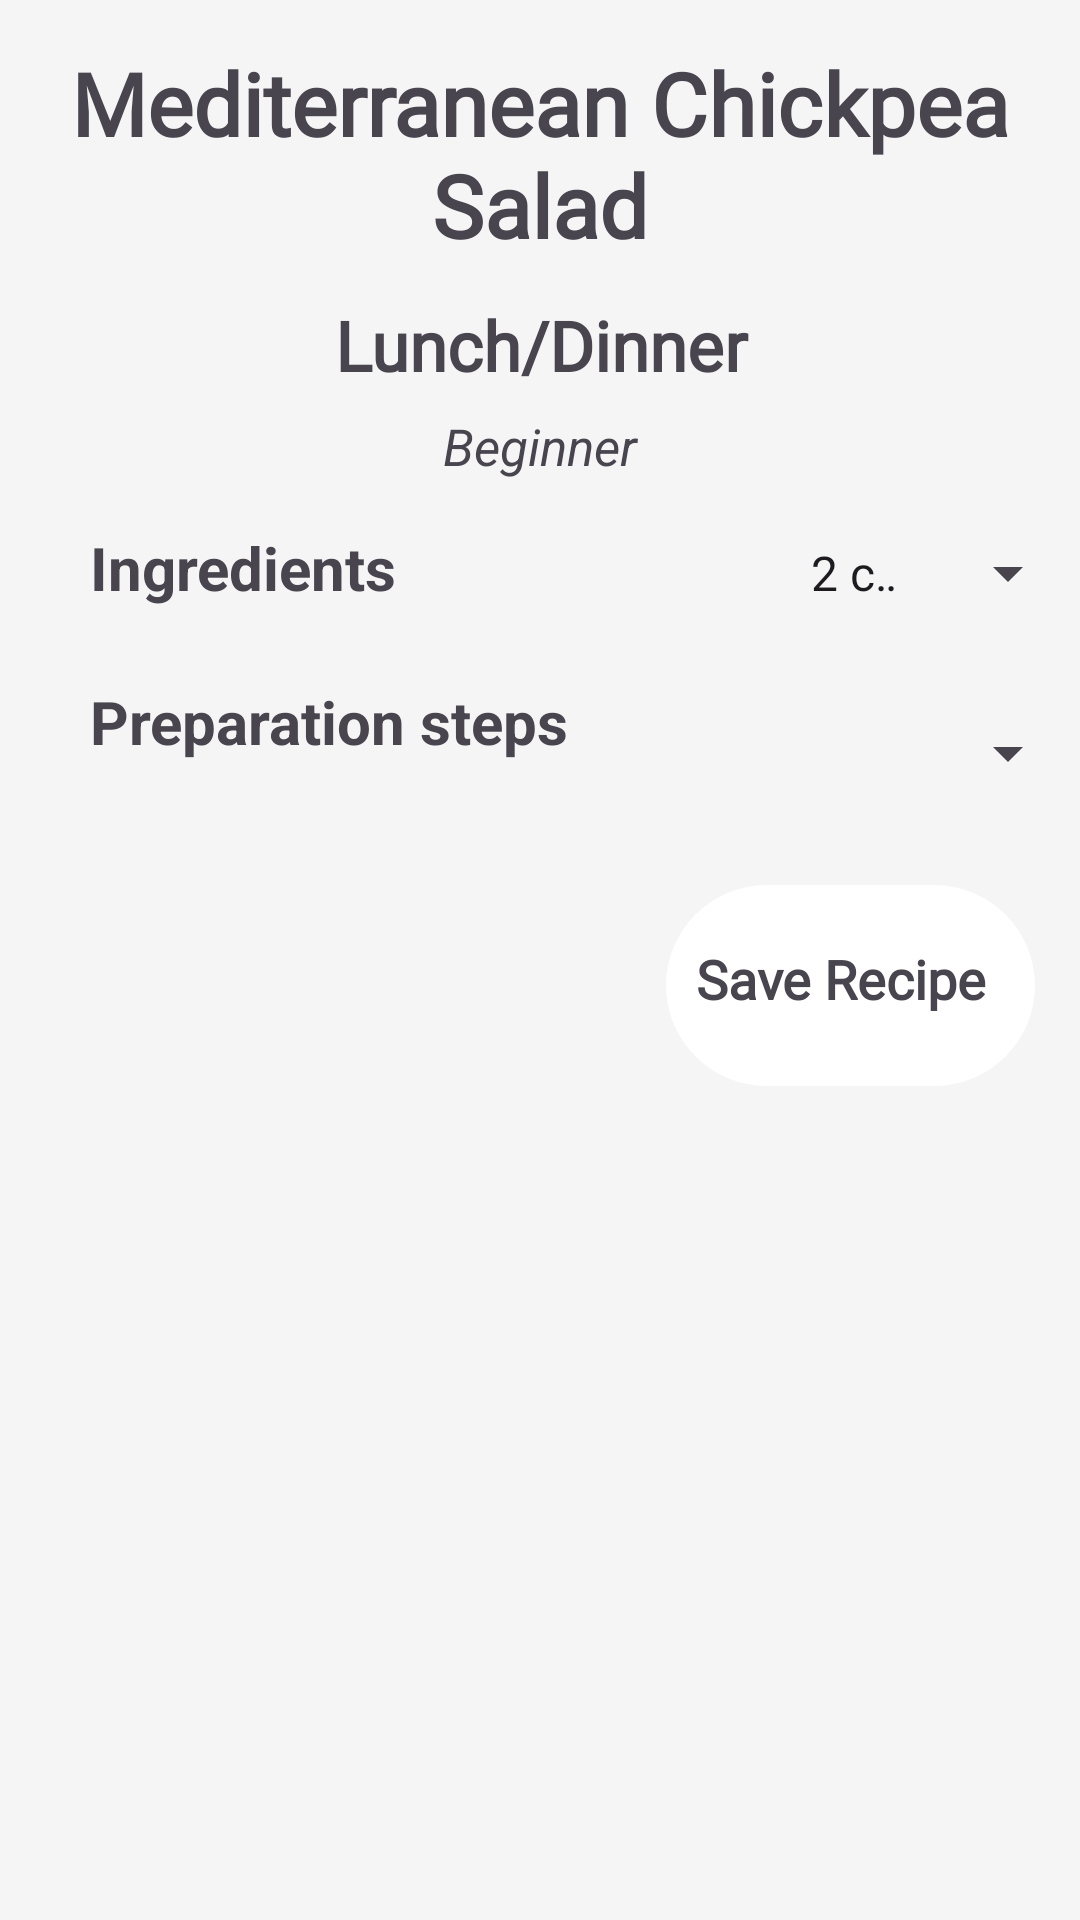

Android layout source for this screen:
<!-- AndroidManifest.xml: application theme Theme.KulaApp -->
<!-- res/layout/activity_recipe6.xml -->
<?xml version="1.0" encoding="utf-8"?>
<RelativeLayout
    xmlns:android="http://schemas.android.com/apk/res/android"
    android:layout_width="match_parent"
    android:layout_height="wrap_content"
    android:background="@color/gray"
    android:orientation="vertical">

    <TextView
        android:id="@+id/mealname"
        android:layout_width="match_parent"
        android:layout_height="wrap_content"
        android:text="Mediterranean Chickpea Salad"
        android:textStyle="bold"
        android:textSize="29sp"
        android:padding="5dp"
        android:gravity="center"
        android:layout_marginTop="10dp"
        android:fontFamily="@font/bubblegum_sans"/>

    <TextView
        android:id="@+id/mealtype"
        android:layout_width="match_parent"
        android:layout_height="wrap_content"
        android:layout_below="@id/mealname"
        android:fontFamily="@font/almendra"
        android:gravity="center"
        android:textStyle="bold"
        android:text="Lunch/Dinner"
        android:textSize="23sp"
        android:layout_marginTop="7dp"/>

    <TextView
        android:id="@+id/difficulty_level"
        android:layout_width="match_parent"
        android:layout_height="wrap_content"
        android:text="Beginner"
        android:layout_below="@id/mealtype"
        android:gravity="center"
        android:textSize="17sp"
        android:layout_marginTop="7dp"
        android:textStyle="italic"
        />

    <LinearLayout
        android:id="@+id/Ing_linear"
        android:layout_width="match_parent"
        android:layout_height="wrap_content"
        android:layout_below="@id/difficulty_level"
        android:orientation="horizontal"
        >

        <TextView
            android:id="@+id/ingredients"
            android:layout_width="wrap_content"
            android:layout_height="wrap_content"
            android:text="Ingredients"
            android:textSize="20sp"
            android:layout_marginTop="7dp"
            android:textStyle="bold"
            android:layout_marginStart="30dp"
            android:gravity="left"
            android:minHeight="26dp"
            android:layout_marginBottom="5dp"
            />

        <Spinner
            android:layout_width="wrap_content"
            android:layout_height="wrap_content"
            android:layout_marginStart="130dp"
            android:layout_marginTop="7dp"
            android:layout_marginBottom="5dp"
            android:gravity="right"
            android:entries="@array/recipe6"
            android:minHeight="48dp" />

    </LinearLayout>

    <LinearLayout
        android:id="@+id/steps_layout"
        android:layout_width="match_parent"
        android:layout_height="wrap_content"
        android:layout_below="@id/Ing_linear"
        android:orientation="horizontal"
        >

        <TextView
            android:id="@+id/preparation_steps"
            android:layout_width="wrap_content"
            android:layout_height="wrap_content"
            android:text="Preparation steps"
            android:textSize="20sp"
            android:layout_marginTop="7dp"
            android:textStyle="bold"
            android:layout_marginStart="30dp"
            android:gravity="left"
            android:layout_marginBottom="5dp"
            android:minHeight="48dp"
            />

        <Spinner
            android:layout_width="wrap_content"
            android:layout_height="wrap_content"
            android:layout_marginStart="130dp"
            android:layout_marginTop="7dp"
            android:layout_marginBottom="5dp"
            android:gravity="right"
            android:minHeight="48dp" />

    </LinearLayout>

    <LinearLayout
        android:layout_width="match_parent"
        android:layout_height="wrap_content"
        android:layout_below="@+id/steps_layout"
        android:minHeight="48dp"
        android:orientation="horizontal"
        android:gravity="right"
        android:layout_margin="10dp">

        <LinearLayout
            android:layout_width="wrap_content"
            android:layout_height="wrap_content"
            android:background="@drawable/save_bg"
            android:orientation="horizontal"
            android:layout_margin="5dp">

            <TextView
                android:id="@+id/save_recipe"
                android:layout_width="wrap_content"
                android:layout_height="wrap_content"
                android:minHeight="48dp"
                android:textSize="18sp"
                android:layout_marginTop="19dp"
                android:text="Save Recipe"
                android:paddingLeft="10dp"
                android:textStyle="bold"
                android:fontFamily="@font/capriola"/>

            <ImageView
                android:layout_width="wrap_content"
                android:layout_height="wrap_content"
                android:layout_marginRight="10dp"
                android:layout_marginTop="5dp"
                android:minHeight="48dp"
                android:padding="3dp"
                android:src="@drawable/save_icon" />

        </LinearLayout>

    </LinearLayout>


</RelativeLayout>
<!-- resources referenced by this layout -->
<resources>
  <string-array name="recipe6">
  
          <item>2 cans (15 ounces each) chickpeas (garbanzo beans), drained and rinsed</item>
          <item>1 English cucumber, diced</item>
          <item>1 pint cherry tomatoes, halved</item>
          <item>1/2 red onion, thinly sliced</item>
          <item>1/2 cup Kalamata olives, pitted and halved</item>
          <item>1/2 cup crumbled feta cheese</item>
          <item>1/4 cup chopped fresh parsley</item>
          <item>1/4 cup chopped fresh mint leaves</item>
          <item>1/4 cup extra virgin olive oil</item>
          <item>2 tablespoons lemon juice (about 1 lemon)</item>
          <item>2 cloves garlic, minced</item>
          <item>1 teaspoon dried oregano</item>
          <item>Salt and black pepper, to taste</item>
          <item>1 bell pepper, diced</item>
          <item>1/4 cup chopped red cabbage</item>
          <item>1/4 cup chopped artichoke hearts</item>
          <item>1/4 cup diced cucumber</item>
          <item>1/4 cup chopped sun-dried tomatoes</item>
          <item>1/4 cup chopped roasted red peppers</item>
  
      </string-array>
  <color name="gray">#f5f5f5</color>
  <!-- drawable save_bg (drawable) -->
  <?xml version="1.0" encoding="utf-8"?>
  <shape
      xmlns:android="http://schemas.android.com/apk/res/android">
  
      <solid android:color = "@color/white" />
      <corners android:radius="100dp"/>
  
  </shape>
  <style name="Theme.KulaApp" parent="Base.Theme.KulaApp" />
  <color name="white">#FFFFFFFF</color>
  <style name="Base.Theme.KulaApp" parent="Theme.Material3.DayNight.NoActionBar">
          
          <item name="colorPrimary">@color/yellow</item>
          <item name="colorPrimaryDark">@color/white</item>
          <item name="colorAccent">@color/brown</item>
      </style>
  <color name="yellow">#FFEB3B</color>
  <color name="brown">#433232</color>
</resources>
